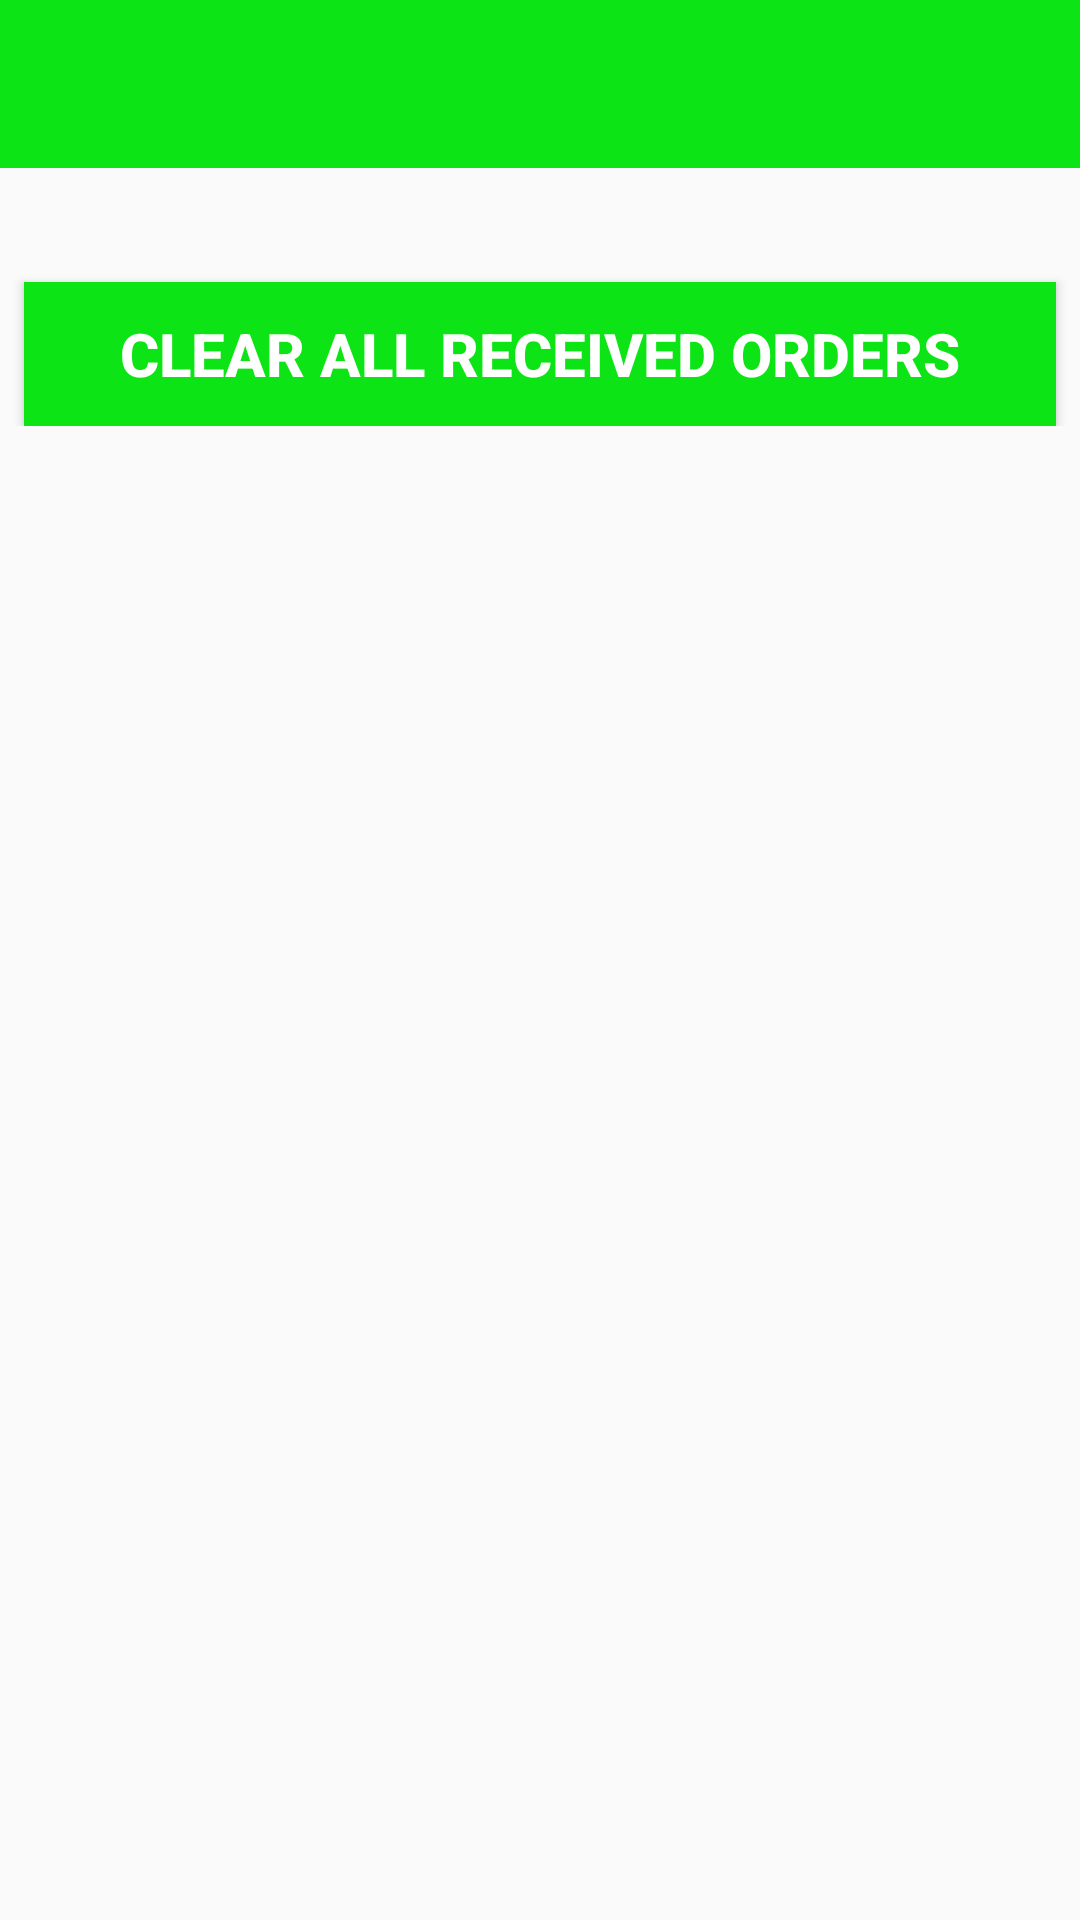

Android layout source for this screen:
<!-- AndroidManifest.xml: application theme AppTheme -->
<!-- res/layout/activity_product_requests.xml -->
<?xml version="1.0" encoding="utf-8"?>
<RelativeLayout xmlns:android="http://schemas.android.com/apk/res/android"
    android:layout_width="match_parent"
    android:layout_height="match_parent">

    <include
        android:id="@+id/toolbarRequest"
        layout="@layout/toolbar" />

    <ScrollView xmlns:app="http://schemas.android.com/apk/res-auto"
        xmlns:tools="http://schemas.android.com/tools"
        android:layout_width="match_parent"
        android:layout_height="match_parent"
        android:layout_below="@id/toolbarRequest">

        <androidx.constraintlayout.widget.ConstraintLayout
            android:layout_width="match_parent"
            android:layout_height="match_parent"
            tools:context=".productRequests">

            <androidx.recyclerview.widget.RecyclerView
                android:id="@+id/requestList"
                android:layout_width="match_parent"
                android:layout_height="wrap_content"
                android:layout_margin="8dp"
                app:layout_constraintEnd_toEndOf="parent"
                app:layout_constraintStart_toStartOf="parent"
                app:layout_constraintTop_toTopOf="parent">

            </androidx.recyclerview.widget.RecyclerView>

            <ProgressBar
                android:id="@+id/loadingRequestOrders"
                style="?android:attr/progressBarStyle"
                android:layout_width="wrap_content"
                android:layout_height="wrap_content"
                app:layout_constraintBottom_toBottomOf="parent"
                app:layout_constraintEnd_toEndOf="parent"
                app:layout_constraintStart_toStartOf="parent"
                app:layout_constraintTop_toTopOf="parent" />

            <TextView
                android:id="@+id/defaultRequestView"
                android:layout_width="wrap_content"
                android:layout_height="wrap_content"
                android:layout_marginStart="@dimen/eight_dp"
                android:layout_marginLeft="@dimen/eight_dp"
                android:layout_marginTop="@dimen/forty_dp"
                android:layout_marginEnd="@dimen/eight_dp"
                android:layout_marginRight="@dimen/eight_dp"
                android:layout_marginBottom="@dimen/forty_dp"
                android:text="No Received Orders..."
                android:textColor="@color/colorPrimaryDark"
                android:textSize="16sp"
                android:textStyle="bold"
                android:visibility="gone"
                app:layout_constraintBottom_toBottomOf="parent"
                app:layout_constraintEnd_toEndOf="parent"
                app:layout_constraintStart_toStartOf="parent"
                app:layout_constraintTop_toTopOf="parent" />

            <Button
                android:id="@+id/clearRequestBtn"
                android:layout_width="match_parent"
                android:layout_height="wrap_content"
                android:layout_gravity="center_horizontal"
                android:layout_marginStart="@dimen/eight_dp"
                android:layout_marginLeft="@dimen/eight_dp"
                android:layout_marginTop="30dp"
                android:layout_marginEnd="@dimen/eight_dp"
                android:layout_marginRight="@dimen/eight_dp"
                android:layout_marginBottom="@dimen/eight_dp"
                android:background="@color/colorPrimary"
                android:padding="8dp"
                android:text="Clear All Received Orders"
                android:textAlignment="center"
                android:textColor="@color/white"
                android:textSize="20sp"
                android:textStyle="bold"
                app:layout_constraintEnd_toEndOf="parent"
                app:layout_constraintStart_toStartOf="parent"
                app:layout_constraintTop_toBottomOf="@id/requestList" />
        </androidx.constraintlayout.widget.ConstraintLayout>
    </ScrollView>
</RelativeLayout>
<!-- res/layout/toolbar.xml (included above) -->
<?xml version="1.0" encoding="utf-8"?>
<androidx.appcompat.widget.Toolbar

    xmlns:android="http://schemas.android.com/apk/res/android"
    xmlns:app="http://schemas.android.com/apk/res-auto"
    android:id="@+id/toolbar"
    android:layout_width="match_parent"
    android:layout_height="?attr/actionBarSize"
    android:background="?attr/colorPrimary"
    app:layout_scrollFlags="snap"
    app:popupTheme="@style/AppTheme.PopupOverlay"
    app:titleTextColor="@color/white" />
<!-- resources referenced by this layout -->
<resources>
  <color name="colorPrimary">#0CE415</color>
  <color name="colorPrimaryDark">#0A810F</color>
  <color name="white">#fff</color>
  <dimen name="eight_dp">8dp</dimen>
  <dimen name="forty_dp">40dp</dimen>
  <style name="AppTheme.PopupOverlay" parent="ThemeOverlay.AppCompat.Light" />
  <style name="AppTheme" parent="Theme.AppCompat.Light.DarkActionBar">
          
          <item name="colorPrimary">@color/colorPrimary</item>
          <item name="colorPrimaryDark">@color/colorPrimaryDark</item>
          <item name="colorAccent">@color/colorAccent</item>
  
          
          <item name="alertDialogTheme">@style/MyAlertDialogStyle</item>
          <item name="alertDialogStyle">@style/MyAlertDialogStyle</item>
  
          
  
  
  
  
      </style>
  <color name="colorAccent">#0CE415</color>
  <style name="MyAlertDialogStyle" parent="Theme.AppCompat.Light.Dialog.Alert">
      <item name="android:background">@color/backgroundColors</item>
      <item name="buttonBarPositiveButtonStyle">@style/MyAlertDialogButtonStyle</item>
      <item name="buttonBarNegativeButtonStyle">@style/MyAlertDialogButtonStyle</item>
      <item name="buttonBarNeutralButtonStyle">@style/MyAlertDialogButtonStyle</item>
  </style>
  <color name="backgroundColors">#dfdfdf</color>
  <style name="MyAlertDialogButtonStyle" parent="@style/Widget.AppCompat.Button.ButtonBar.AlertDialog">
      <item name="android:textColor">@color/colorPrimaryDark</item>
      <item name="android:textSize">@dimen/text_size_medium</item>
  </style>
</resources>
